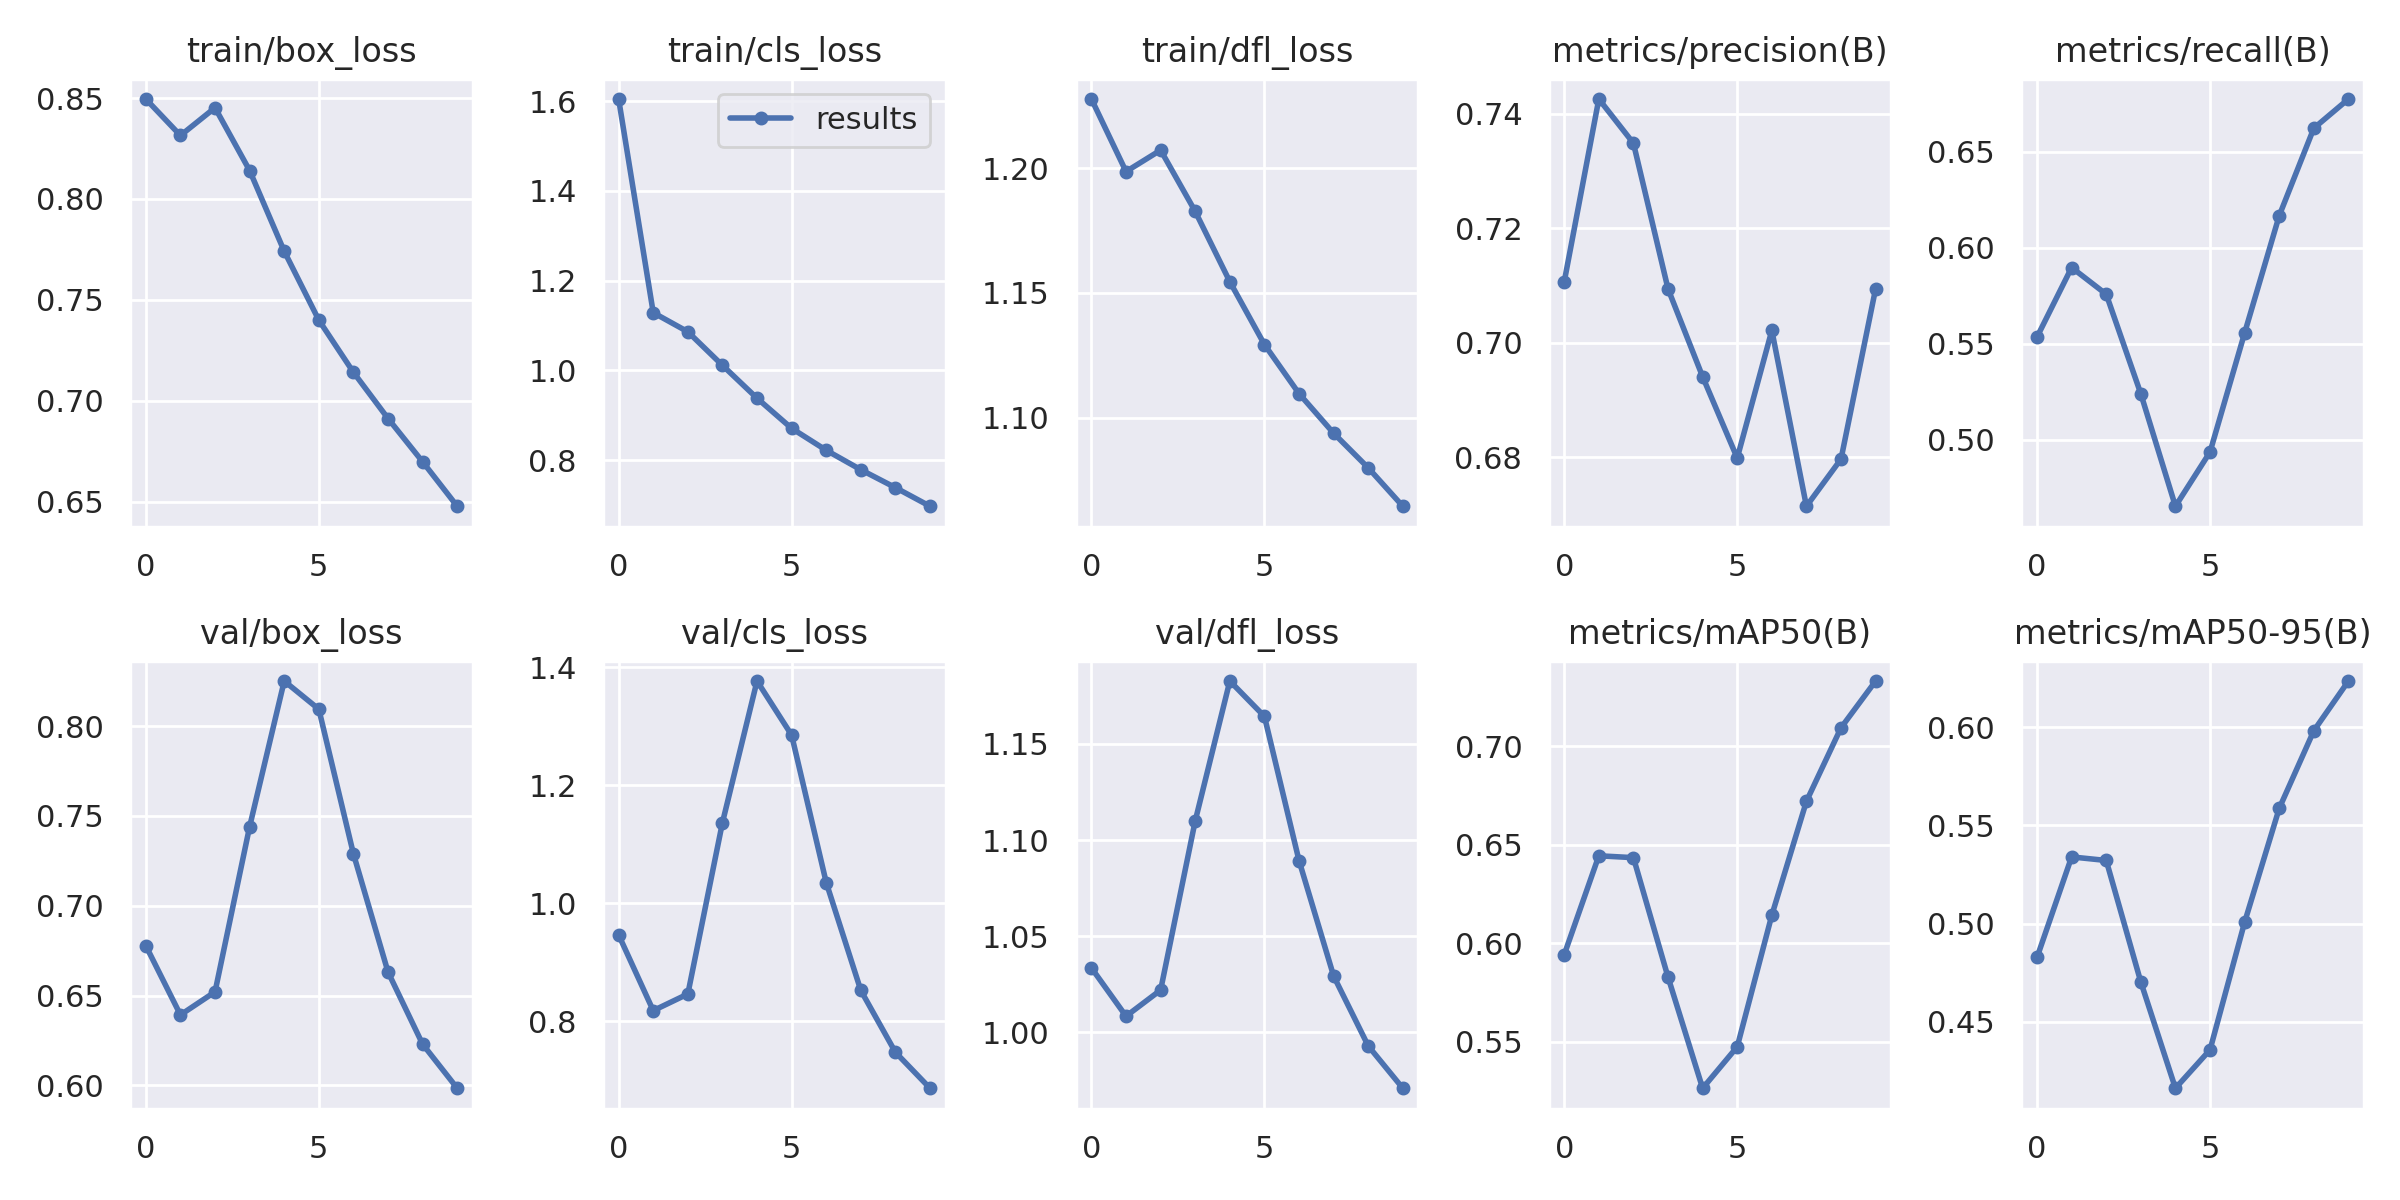

Values plotted in this chart, from the file beside it:
epoch, train/box_loss, train/cls_loss, train/dfl_loss, metrics/precision(B), metrics/recall(B), metrics/mAP50(B), metrics/mAP50-95(B), val/box_loss, val/cls_loss, val/dfl_loss, lr/pg0, lr/pg1, lr/pg2
0, 0.8496, 1.604, 1.228, 0.7107, 0.5535, 0.5943, 0.4827, 0.6777, 0.9462, 1.034, 0.07, 0.003333, 0.003333
1, 0.8315, 1.129, 1.199, 0.7426, 0.5897, 0.6445, 0.534, 0.6392, 0.8177, 1.008, 0.03934, 0.006006, 0.006006
2, 0.8452, 1.086, 1.207, 0.7349, 0.5758, 0.6435, 0.5321, 0.652, 0.8459, 1.022, 0.008023, 0.00802, 0.00802
3, 0.8141, 1.011, 1.183, 0.7094, 0.5239, 0.5829, 0.4702, 0.7441, 1.136, 1.11, 0.00703, 0.00703, 0.00703
4, 0.7741, 0.9382, 1.155, 0.6941, 0.4654, 0.5264, 0.416, 0.8252, 1.377, 1.183, 0.00703, 0.00703, 0.00703
5, 0.7399, 0.8711, 1.129, 0.6798, 0.4936, 0.5475, 0.4356, 0.8095, 1.285, 1.164, 0.00604, 0.00604, 0.00604
6, 0.7141, 0.8223, 1.11, 0.7022, 0.5556, 0.6143, 0.5007, 0.7289, 1.035, 1.089, 0.00505, 0.00505, 0.00505
7, 0.6912, 0.7789, 1.094, 0.6714, 0.6167, 0.6721, 0.5587, 0.6631, 0.852, 1.029, 0.00406, 0.00406, 0.00406
8, 0.6697, 0.739, 1.08, 0.6797, 0.6622, 0.7095, 0.5983, 0.6229, 0.7471, 0.9929, 0.00307, 0.00307, 0.00307
9, 0.6477, 0.6976, 1.064, 0.7095, 0.6774, 0.7332, 0.6236, 0.5984, 0.6861, 0.9709, 0.00208, 0.00208, 0.00208
